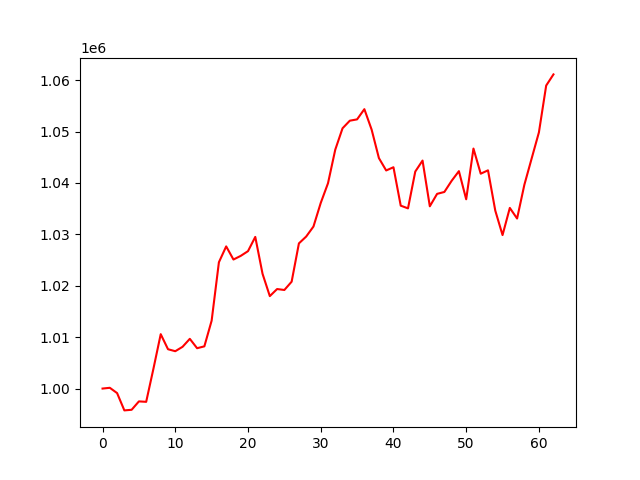

Source data for this figure (header and first rows):
, 0
0, 1000000
1, 1000149
2, 999121
3, 995753
4, 995873
5, 997506
6, 997419
7, 1003881
8, 1010579
9, 1007652
10, 1007264
11, 1008121
12, 1009674
13, 1007849
14, 1008212
15, 1013204
16, 1024569
17, 1027653
18, 1025099
19, 1025809
20, 1026729
21, 1029500
22, 1022322
23, 1017982
24, 1019359
25, 1019174
26, 1020788
27, 1028236
28, 1029567
29, 1031513
30, 1036099
31, 1039935
32, 1046472
33, 1050626
34, 1052103
35, 1052358
36, 1054345
37, 1050361
38, 1044826
39, 1042423
40, 1043049
41, 1035576
42, 1035049
43, 1042208
44, 1044347
45, 1035453
46, 1037871
47, 1038239
48, 1040407
49, 1042289
50, 1036815
51, 1046682
52, 1041791
53, 1042450
54, 1034615
55, 1029854
56, 1035137
57, 1033074
58, 1039638
59, 1044742
... 3 more rows
